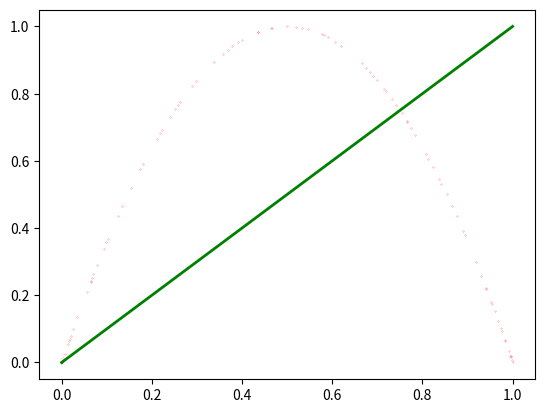

Write the Python code that produced this figure.
import numpy as np
import matplotlib.pyplot as plt
import matplotlib.animation as animation

# xを変更して表示してみる
def logistic(a=4, initial_value=0.5):
    x = [initial_value]
    # 漸化式の結果を500回分リストにセット
    for i in range(100):
        x.append(a * x[-1] * (1 - x[-1]))
    return x

def _update_plot(i, x_list, y_list):

    x1 = x2 = y1 = y2 = 0.0
    if i % 4 == 0: # i = 偶数の時 -> ロジスティック関数にxで寄る時
        if i == 0: # 最初の時
            x1 = x2 = x_list[i]
            y1 = 0.0
            y2 = y_list[i] 
        else: 
            x1 = y1 = x2 = x_list[i - 1]
            y2 = y_list[i - 1]
    elif i % 4 == 1:
        x1 = x_list[i - 1]
        x2 = y1 = y2 = x_list[i]
    elif i %4 == 2:
        x1 = y1 = x2 = x_list[i - 1]
        y2 = y_list[i - 1]
    else:
        x1 = x_list[i - 2]
        x2 = y1 = y2 = x_list[i - 1]

    #else: # i = 奇数の時 -> y = xの関数にyで寄る時
    #    x1 = x_list[i - 2]
    #    x2 = y1 = y2 = x_list[i - 1]

    plt.plot([x1, x2], [y1, y2], 'r-', lw=1)
    plt.title(f" Number Of Intersections ({x1}, {y1}) to ({x2}, {y2})")
    plt.xlim([0, 1.5])
    plt.ylim([0, 1.5])
     

# Main関数
def main():
    fig = plt.figure()

    result_list = logistic(initial_value=0.4)
    print(f"result_list = {result_list}")
    x_list = result_list[:-1]
    y_list = result_list[1:]

    plt.plot(x_list, y_list, "r.", markersize=0.3)
    plt.plot([0, 1], [0, 1], "g-", lw=2)
    ani = animation.FuncAnimation(fig, _update_plot, fargs= (x_list, y_list),
        interval = 2000, frames=len(x_list))
    plt.show()

if __name__ == "__main__":
        main()
